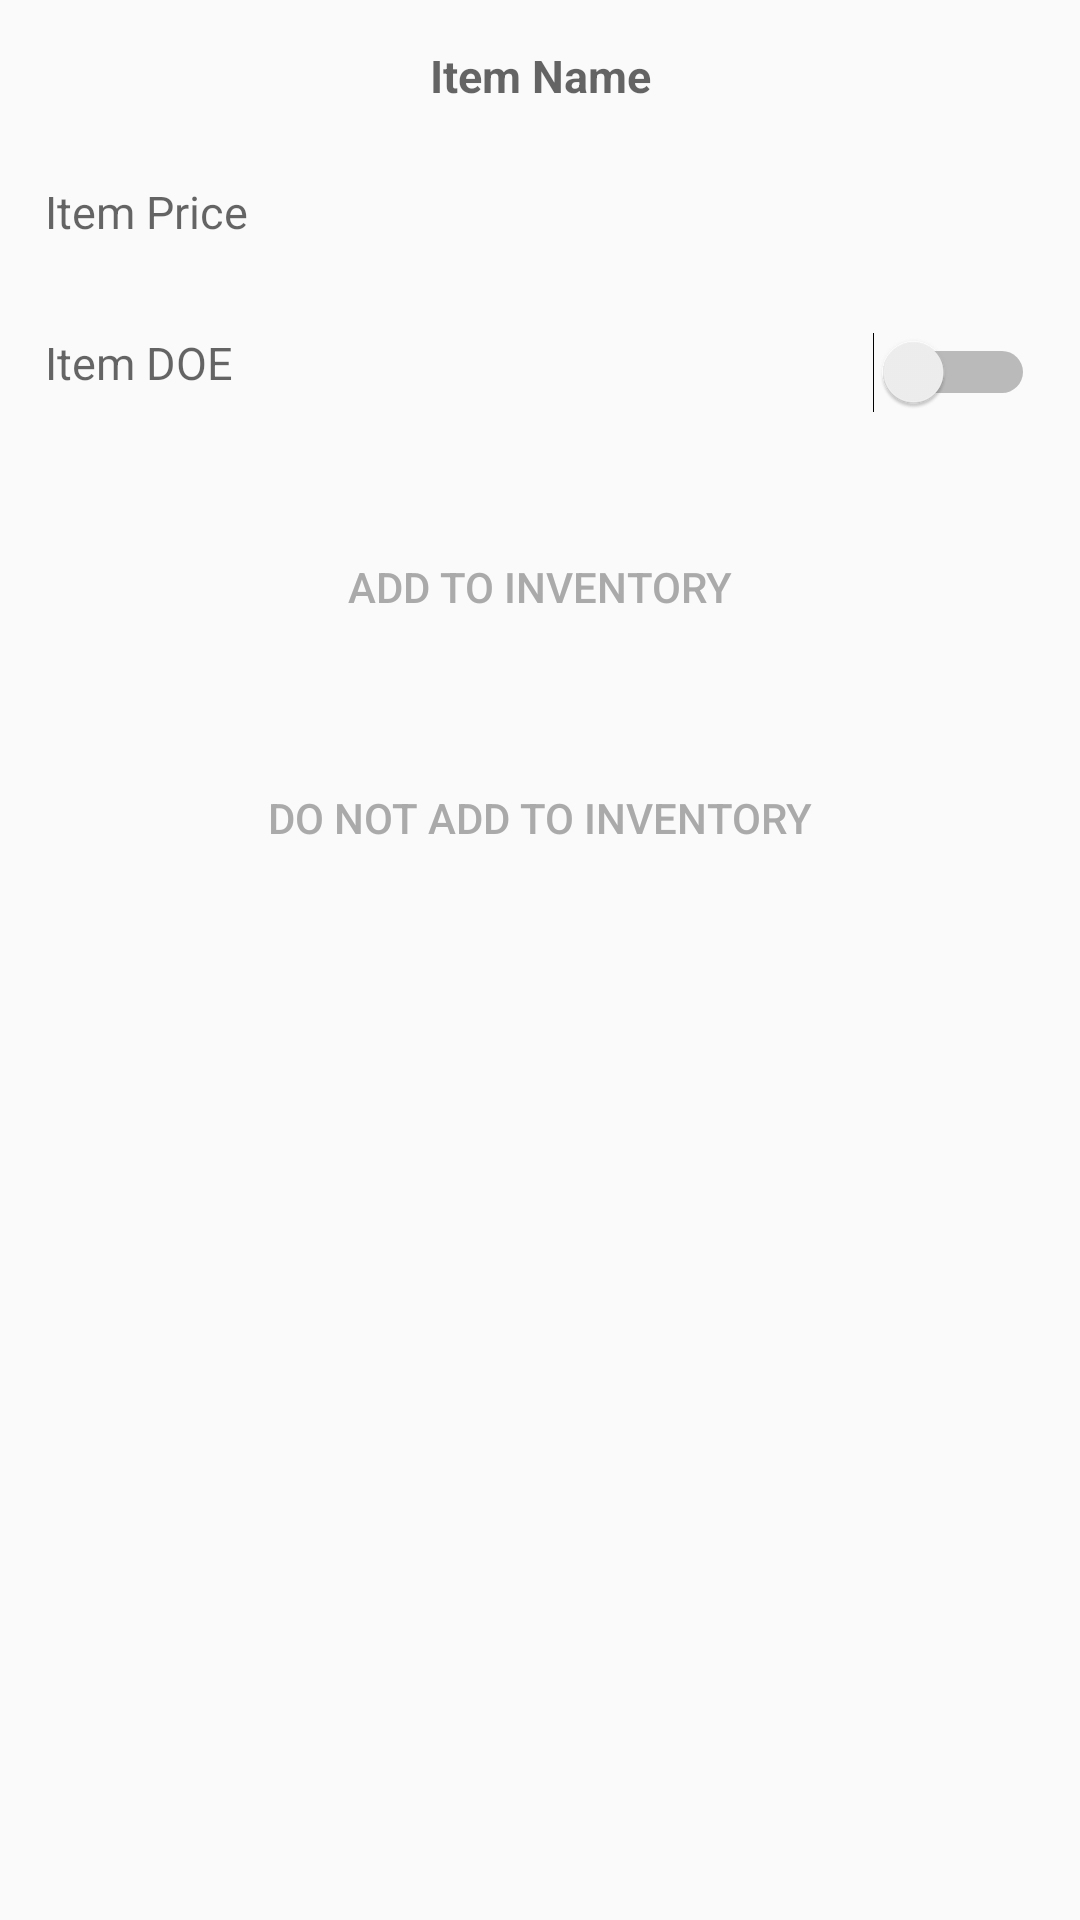

Here is an Android app screen rendered from its layout file. Give the layout XML and the strings, colors and styles it references.
<!-- AndroidManifest.xml: application theme AppTheme.Light -->
<!-- res/layout/new_inventory_item.xml -->
<?xml version="1.0" encoding="utf-8"?>
<LinearLayout xmlns:android="http://schemas.android.com/apk/res/android"
    xmlns:tools="http://schemas.android.com/tools"
    android:layout_width="match_parent"
    android:layout_height="wrap_content"
    android:orientation="vertical">

    <TextView
        android:id="@+id/tvInventoryItemName_new"
        android:layout_width="match_parent"
        android:layout_height="wrap_content"
        android:layout_marginLeft="15dp"
        android:layout_marginTop="15dp"
        android:layout_marginRight="15dp"
        android:layout_marginBottom="5dp"
        android:hint="Item Name"
        android:textAlignment="center"
        android:textSize="15sp"
        android:textStyle="bold" />


    <EditText
        android:id="@+id/etInventoryItemPrice_new"
        android:layout_width="wrap_content"
        android:layout_height="wrap_content"
        android:layout_marginLeft="15dp"
        android:layout_marginTop="20dp"
        android:layout_marginRight="15dp"
        android:layout_marginBottom="15dp"
        android:background="@null"
        android:textSize="15sp"
        android:hint="Item Price"/>

    <LinearLayout
        android:id="@+id/lytInventoryDate"
        android:layout_width="match_parent"
        android:layout_height="wrap_content"
        android:layout_marginLeft="15dp"
        android:layout_marginTop="15dp"
        android:layout_marginRight="15dp"
        android:layout_marginBottom="20dp"
        android:gravity="center_vertical"
        android:weightSum="4"
        android:orientation="horizontal">

        <TextView
            android:id="@+id/tvInventoryItemDOE_new"
            android:layout_width="wrap_content"
            android:layout_height="match_parent"
            android:hint="Item DOE"
            android:textSize="15sp"
            android:layout_weight="3"
            />

        <Switch
            android:id="@+id/switchDate"
            android:layout_width="wrap_content"
            android:layout_height="match_parent"
            android:layout_weight="1"
            android:text="" />

    </LinearLayout>

    <Button
        android:id="@+id/btnAddToInventory_new"
        android:layout_width="match_parent"
        android:layout_height="76dp"
        android:layout_below="@+id/lytInventoryDate"
        android:layout_marginLeft="15dp"
        android:layout_marginRight="15dp"
        android:layout_marginBottom="15dp"
        android:background="@android:color/transparent"
        android:text="add to Inventory"
        android:textColor="@android:color/darker_gray" />

    <Button
        android:id="@+id/btnCancelAddToInventory_new"
        android:layout_width="match_parent"
        android:layout_height="wrap_content"
        android:layout_marginLeft="15dp"
        android:layout_marginRight="15dp"
        android:layout_marginBottom="20dp"
        android:layout_below="@+id/btnAddToInventory_new"
        android:background="@android:color/transparent"
        android:textColor="@android:color/darker_gray"
        android:text="Do not add to Inventory" />

</LinearLayout>
<!-- resources referenced by this layout -->
<resources>
  <style name="AppTheme.Light" parent="Theme.AppCompat.Light.NoActionBar">
          
          <item name="colorPrimary">@color/primary</item>
          <item name="colorPrimaryDark">@color/primary_dark</item>
          <item name="colorPrimaryVariant">@color/primary_light</item>
          <item name="colorAccent">@color/primary_dark</item>
  
      </style>
  <color name="primary">#DCEDC8</color>
  <color name="primary_dark">#689F38</color>
  <color name="primary_light">#8BC34A</color>
</resources>
